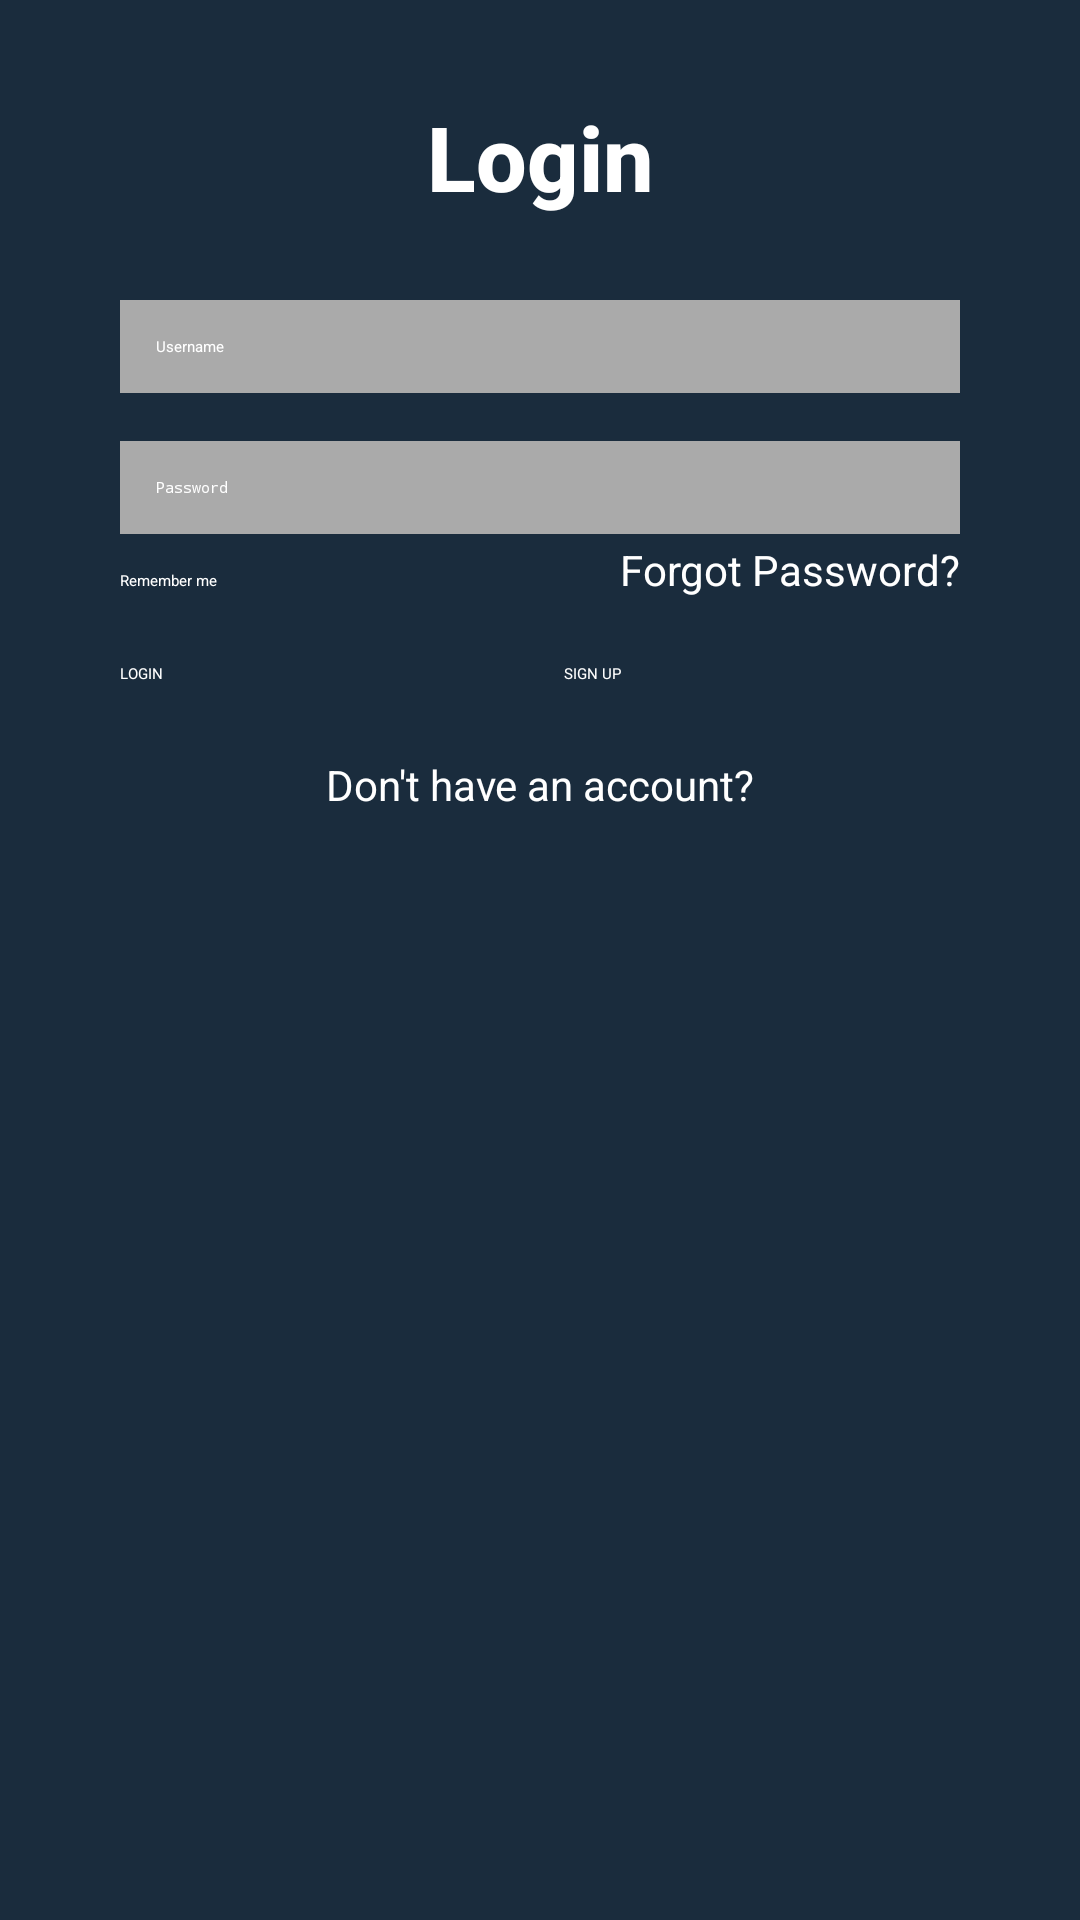

Android layout source for this screen:
<!-- AndroidManifest.xml: application theme Theme.NguyenDuGiaHan_2123110317 -->
<!-- res/layout/activity_login2.xml -->
<?xml version="1.0" encoding="utf-8"?>
<androidx.constraintlayout.widget.ConstraintLayout xmlns:android="http://schemas.android.com/apk/res/android"
    xmlns:app="http://schemas.android.com/apk/res-auto"
    xmlns:tools="http://schemas.android.com/tools"
    android:id="@+id/main"
    android:layout_width="match_parent"
    android:layout_height="match_parent"
    android:background="#1A2C3D"
    tools:context=".MainActivity">

    <TextView
        android:id="@+id/tvLogin"
        android:layout_width="wrap_content"
        android:layout_height="wrap_content"
        android:text="Login"
        android:textSize="30sp"
        android:textStyle="bold"
        android:textColor="#FFFFFF"
        android:fontFamily="sans-serif-medium"
        app:layout_constraintTop_toTopOf="parent"
        app:layout_constraintStart_toStartOf="parent"
        app:layout_constraintEnd_toEndOf="parent"
        android:layout_marginTop="32dp" />

    <EditText
        android:id="@+id/txtName"
        android:layout_width="0dp"
        android:layout_height="wrap_content"
        android:hint="Username"
        android:background="@android:color/darker_gray"
        android:textColor="#FFFFFF"
        android:padding="12dp"
        android:layout_marginTop="100dp"
        app:layout_constraintTop_toTopOf="parent"
        app:layout_constraintStart_toStartOf="parent"
        app:layout_constraintEnd_toEndOf="parent"
        android:layout_marginStart="40dp"
        android:layout_marginEnd="40dp" />

    <EditText
        android:id="@+id/txtPass"
        android:layout_width="0dp"
        android:layout_height="wrap_content"
        android:hint="Password"
        android:background="@android:color/darker_gray"
        android:textColor="#FFFFFF"
        android:inputType="textPassword"
        android:padding="12dp"
        android:layout_marginTop="16dp"
        app:layout_constraintTop_toBottomOf="@id/txtName"
        app:layout_constraintStart_toStartOf="parent"
        app:layout_constraintEnd_toEndOf="parent"
        android:layout_marginStart="40dp"
        android:layout_marginEnd="40dp" />

    <CheckBox
        android:id="@+id/rememberCheckBox"
        android:layout_width="wrap_content"
        android:layout_height="wrap_content"
        android:text="Remember me"
        android:textColor="#FFFFFF"
        app:layout_constraintTop_toBottomOf="@id/txtPass"
        app:layout_constraintStart_toStartOf="@id/txtPass"
        android:layout_marginTop="12dp" />

    <TextView
        android:id="@+id/forgotText"
        android:layout_width="wrap_content"
        android:layout_height="wrap_content"
        android:text="Forgot Password?"
        android:textColor="#FFFFFF"
        android:textSize="14sp"
        app:layout_constraintBaseline_toBaselineOf="@id/rememberCheckBox"
        app:layout_constraintEnd_toEndOf="@id/txtPass" />

    <Button
        android:id="@+id/btnLogin"
        android:layout_width="0dp"
        android:layout_height="wrap_content"
        android:text="LOGIN"
        android:backgroundTint="#FF2C5D"
        android:textColor="#FFFFFF"
        android:layout_marginTop="24dp"
        android:layout_marginStart="40dp"
        android:layout_marginEnd="8dp"
        app:layout_constraintTop_toBottomOf="@id/rememberCheckBox"
        app:layout_constraintStart_toStartOf="parent"
        app:layout_constraintEnd_toStartOf="@id/btnSignup" />

    <Button
        android:id="@+id/btnSignup"
        android:layout_width="0dp"
        android:layout_height="wrap_content"
        android:text="SIGN UP"
        android:backgroundTint="#FF2C5D"
        android:textColor="#FFFFFF"
        android:layout_marginTop="24dp"
        android:layout_marginEnd="40dp"
        android:layout_marginStart="8dp"
        app:layout_constraintTop_toBottomOf="@id/rememberCheckBox"
        app:layout_constraintStart_toEndOf="@id/btnLogin"
        app:layout_constraintEnd_toEndOf="parent" />

    <TextView
        android:id="@+id/signupText"
        android:layout_width="wrap_content"
        android:layout_height="wrap_content"
        android:text="Don't have an account?"
        android:textColor="#FFFFFF"
        android:gravity="center"
        android:textAlignment="center"
        android:textSize="14sp"
        android:layout_marginTop="24dp"
        app:layout_constraintTop_toBottomOf="@id/btnSignup"
        app:layout_constraintStart_toStartOf="parent"
        app:layout_constraintEnd_toEndOf="parent" />

</androidx.constraintlayout.widget.ConstraintLayout>
<!-- resources referenced by this layout -->
<resources>

</resources>
